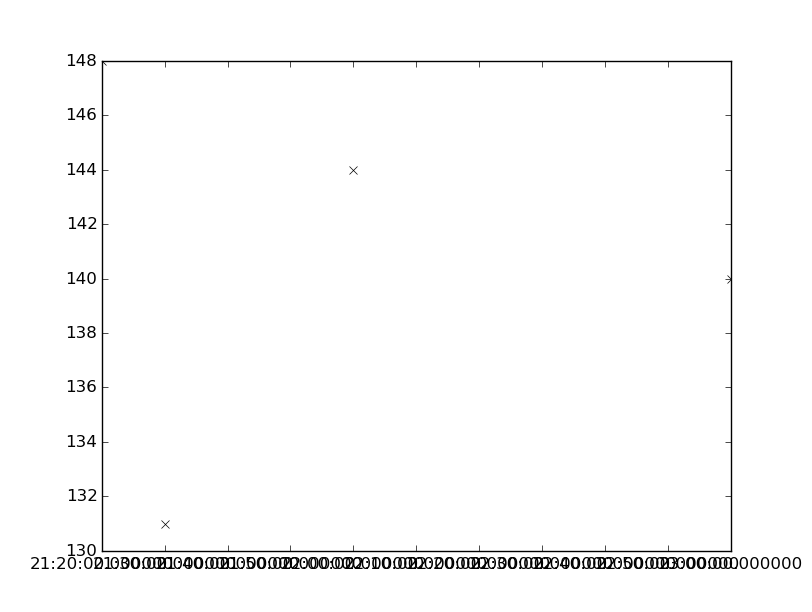

Values plotted in this chart, from the file beside it:
values, datetimes
140.0, 2138-07-17T23:00:00
148.0, 2138-07-17T21:20:00
131.0, 2138-07-17T21:30:00
144.0, 2138-07-17T22:00:00
